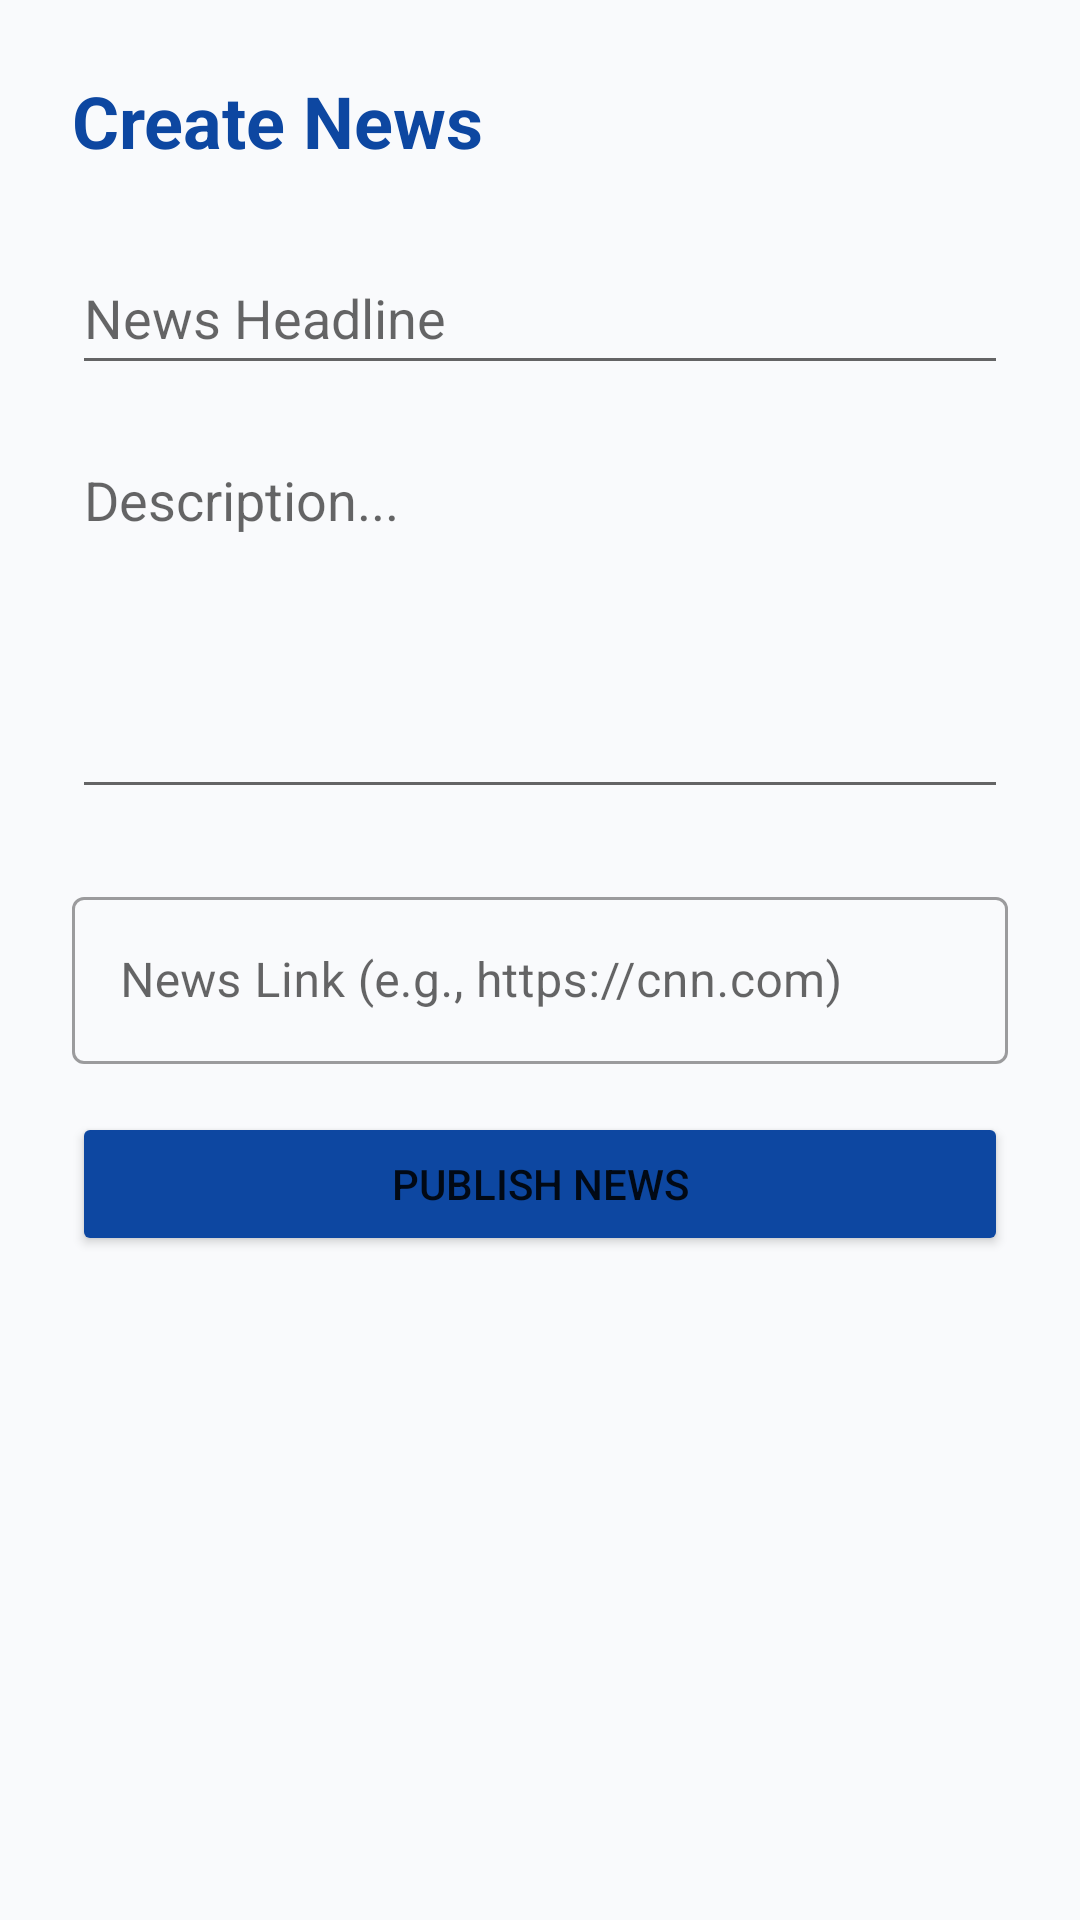

Produce the Android XML layout that renders to this screen, including the resource entries it uses.
<!-- AndroidManifest.xml: application theme Theme.AIUBSports -->
<!-- res/layout/activity_add_news.xml -->
<?xml version="1.0" encoding="utf-8"?>
<LinearLayout xmlns:android="http://schemas.android.com/apk/res/android"
    android:layout_width="match_parent"
    android:layout_height="match_parent"
    android:orientation="vertical"
    android:padding="24dp"
    android:background="#F9FAFC">

    <TextView
        android:layout_width="wrap_content"
        android:layout_height="wrap_content"
        android:text="Create News"
        android:textSize="24sp"
        android:textStyle="bold"
        android:textColor="#0D47A1"
        android:layout_marginBottom="24dp"/>

    <EditText
        android:id="@+id/etNewsTitle"
        android:layout_width="match_parent"
        android:layout_height="wrap_content"
        android:hint="News Headline"
        android:minHeight="48dp"
        android:layout_marginBottom="16dp"/>

    <EditText
        android:id="@+id/etNewsDesc"
        android:layout_width="match_parent"
        android:layout_height="wrap_content"
        android:hint="Description..."
        android:gravity="top|start"
        android:minLines="5"
        android:layout_marginBottom="24dp"/>

    <com.google.android.material.textfield.TextInputLayout
        android:layout_width="match_parent"
        android:layout_height="wrap_content"
        android:hint="News Link (e.g., https://cnn.com)"
        style="@style/Widget.MaterialComponents.TextInputLayout.OutlinedBox"
        android:layout_marginBottom="16dp">

        <com.google.android.material.textfield.TextInputEditText
            android:id="@+id/etNewsLink"
            android:layout_width="match_parent"
            android:layout_height="wrap_content"
            android:inputType="textUri"/>
    </com.google.android.material.textfield.TextInputLayout>

    <Button
        android:id="@+id/btnPostNews"
        android:layout_width="match_parent"
        android:layout_height="wrap_content"
        android:text="Publish News"
        android:backgroundTint="#0D47A1"/>
</LinearLayout>
<!-- resources referenced by this layout -->
<resources>
  <style name="Theme.AIUBSports" parent="Theme.MaterialComponents.Light.NoActionBar">
          <item name="colorPrimary">#0D47A1</item>
          <item name="colorPrimaryVariant">#002171</item>
          <item name="colorOnPrimary">#FFFFFF</item>
          <item name="colorSecondary">#0D47A1</item>
          <item name="colorOnSecondary">#FFFFFF</item>
  
          <item name="android:windowBackground">#FFFFFF</item>
          <item name="android:windowSplashScreenBackground" tools:targetApi="31">#FFFFFF</item>
  
          <item name="android:forceDarkAllowed" tools:targetApi="q">false</item>
      </style>
</resources>
